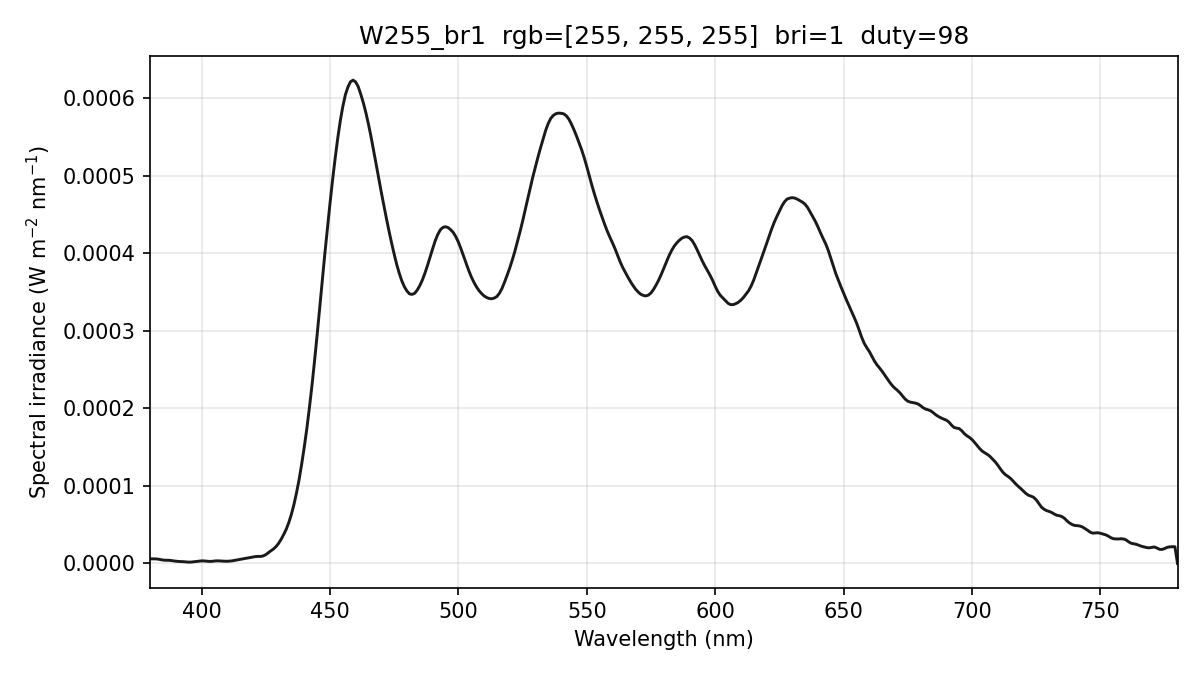

Data behind this chart, as committed beside it:
wavelength_nm, spectral_irradiance_W_m2_nm, spectral_irradiance_std_W_m2_nm, spectral_irradiance_uW_cm2_nm, photon_irradiance_photons_m2_s_nm, display_increment_W_m2_nm
380, 5.87892036e-06, 1.87255445e-06, 5.87892036e-04, 1.12461647e+13, 4.02885490e-06
381, 5.87892051e-06, 1.87255431e-06, 5.87892051e-04, 1.12757602e+13, 4.02885501e-06
382, 5.87892051e-06, 1.87255431e-06, 5.87892051e-04, 1.13053554e+13, 4.02885501e-06
383, 5.56587335e-06, 1.76406728e-06, 5.56587335e-04, 1.07313748e+13, 3.72379766e-06
384, 4.94813492e-06, 1.74442460e-06, 4.94813492e-04, 9.56524339e+12, 3.12662947e-06
385, 4.35246069e-06, 1.88709606e-06, 4.35246069e-04, 8.43565587e+12, 2.74364553e-06
386, 4.09189833e-06, 1.94732157e-06, 4.09189833e-04, 7.95124996e+12, 2.87990363e-06
387, 4.06649119e-06, 1.74985409e-06, 4.06649119e-04, 7.92235079e+12, 3.31594463e-06
388, 3.81183298e-06, 1.48044466e-06, 3.81183298e-04, 7.44541409e+12, 3.23514296e-06
389, 3.32792375e-06, 1.18879384e-06, 3.32792375e-04, 6.51697772e+12, 2.63749880e-06
390, 2.84859903e-06, 1.00607247e-06, 2.84859903e-04, 5.59267003e+12, 1.99440292e-06
391, 2.55210585e-06, 7.56209416e-07, 2.55210585e-04, 5.02341095e+12, 1.69178741e-06
392, 2.42047105e-06, 3.07396251e-07, 2.42047105e-04, 4.77649390e+12, 1.71100367e-06
393, 2.21721285e-06, 1.38075361e-07, 2.21721285e-04, 4.38655121e+12, 1.68938591e-06
394, 1.90173416e-06, 4.97878707e-07, 1.90173416e-04, 3.77197926e+12, 1.55133187e-06
395, 1.66477680e-06, 7.42446268e-07, 1.66477680e-04, 3.31036879e+12, 1.41432952e-06
396, 1.74414624e-06, 8.69449091e-07, 1.74414624e-04, 3.47697326e+12, 1.45829577e-06
397, 2.13984233e-06, 9.47442830e-07, 2.13984233e-04, 4.27656964e+12, 1.68323044e-06
398, 2.61682481e-06, 8.71404143e-07, 2.61682481e-04, 5.24301366e+12, 1.98729953e-06
399, 3.02728553e-06, 7.66241755e-07, 3.02728553e-04, 6.08064358e+12, 2.28817081e-06
400, 3.27240955e-06, 8.35787603e-07, 3.27240955e-04, 6.58947645e+12, 2.47963166e-06
401, 3.21372218e-06, 6.77667503e-07, 3.21372218e-04, 6.48747908e+12, 2.34890180e-06
402, 2.85547475e-06, 6.36652183e-07, 2.85547475e-04, 5.77866668e+12, 1.89618598e-06
403, 2.57148516e-06, 1.08328617e-06, 2.57148516e-04, 5.21689789e+12, 1.59061710e-06
404, 2.66544009e-06, 8.01704957e-07, 2.66544009e-04, 5.42092698e+12, 1.78381977e-06
405, 3.09949927e-06, 2.15271042e-07, 3.09949927e-04, 6.31931245e+12, 2.43361548e-06
406, 3.33176616e-06, 6.99272186e-07, 3.33176616e-04, 6.80963468e+12, 2.87959266e-06
407, 3.25930056e-06, 4.91182146e-07, 3.25930056e-04, 6.67793348e+12, 2.98590147e-06
408, 2.98341728e-06, 6.35356241e-07, 2.98341728e-04, 6.12769911e+12, 2.70178209e-06
409, 2.82986866e-06, 1.01410071e-06, 2.82986866e-04, 5.82656847e+12, 2.23854251e-06
410, 2.79865480e-06, 1.09796737e-06, 2.79865480e-04, 5.77638934e+12, 1.59618275e-06
411, 2.99654164e-06, 8.97117821e-07, 2.99654164e-04, 6.19991031e+12, 1.43677320e-06
412, 3.37997483e-06, 5.05650978e-07, 3.37997483e-04, 7.01025716e+12, 1.89766414e-06
413, 3.95594056e-06, 1.52342540e-07, 3.95594056e-04, 8.22475703e+12, 2.89927747e-06
414, 4.56901919e-06, 4.13119724e-07, 4.56901919e-04, 9.52240373e+12, 3.70364324e-06
415, 5.20390629e-06, 5.44743483e-07, 5.20390629e-04, 1.08717844e+13, 4.25959466e-06
416, 5.82769466e-06, 5.91631263e-07, 5.82769466e-04, 1.22043144e+13, 4.65366972e-06
417, 6.41584117e-06, 6.63699855e-07, 6.41584117e-04, 1.34683045e+13, 5.05731693e-06
418, 6.97728588e-06, 8.30283521e-07, 6.97728588e-04, 1.46820286e+13, 5.50639410e-06
419, 7.59366791e-06, 1.11028420e-06, 7.59366791e-04, 1.60172846e+13, 6.21740928e-06
420, 8.27470965e-06, 1.47230941e-06, 8.27470965e-04, 1.74954582e+13, 7.18775172e-06
421, 8.83315147e-06, 1.71535034e-06, 8.83315147e-04, 1.87206551e+13, 8.09295022e-06
422, 9.06942879e-06, 1.53247535e-06, 9.06942879e-04, 1.92670691e+13, 8.47671671e-06
423, 8.98354128e-06, 9.04028106e-07, 8.98354128e-04, 1.91298341e+13, 8.33905081e-06
424, 9.66754400e-06, 1.98783618e-07, 9.66754400e-04, 2.06350384e+13, 8.94011252e-06
425, 1.12907039e-05, 4.46532028e-07, 1.12907039e-03, 2.41564558e+13, 1.05397508e-05
426, 1.38111556e-05, 8.34950478e-07, 1.38111556e-03, 2.96184880e+13, 1.30797382e-05
427, 1.62514572e-05, 1.02028181e-06, 1.62514572e-03, 3.49336088e+13, 1.54999260e-05
428, 1.85861867e-05, 1.19190558e-06, 1.85861867e-03, 4.00458331e+13, 1.77732839e-05
429, 2.17047085e-05, 1.35887234e-06, 2.17047085e-03, 4.68742700e+13, 2.07475385e-05
430, 2.58511311e-05, 1.33357183e-06, 2.58511311e-03, 5.59591712e+13, 2.46793486e-05
431, 3.11989406e-05, 9.80449804e-07, 3.11989406e-03, 6.76924737e+13, 2.97906710e-05
432, 3.74027714e-05, 3.93556504e-07, 3.74027714e-03, 8.13412417e+13, 3.59344372e-05
433, 4.42822290e-05, 4.74740520e-07, 4.42822290e-03, 9.65251839e+13, 4.29425986e-05
434, 5.29754547e-05, 1.22138949e-06, 5.29754547e-03, 1.15741123e+14, 5.18248749e-05
435, 6.35604771e-05, 1.68244285e-06, 6.35604771e-03, 1.39187320e+14, 6.24836339e-05
436, 7.62910048e-05, 1.79652771e-06, 7.62910048e-03, 1.67449206e+14, 7.51873185e-05
437, 9.14633150e-05, 1.26697621e-06, 9.14633150e-03, 2.01210964e+14, 9.04055329e-05
438, 1.08497232e-04, 3.62364954e-07, 1.08497232e-02, 2.39230218e+14, 1.07593465e-04
439, 1.28321861e-04, 1.25509972e-06, 1.28321861e-02, 2.83588384e+14, 1.27628799e-04
... 341 more rows
